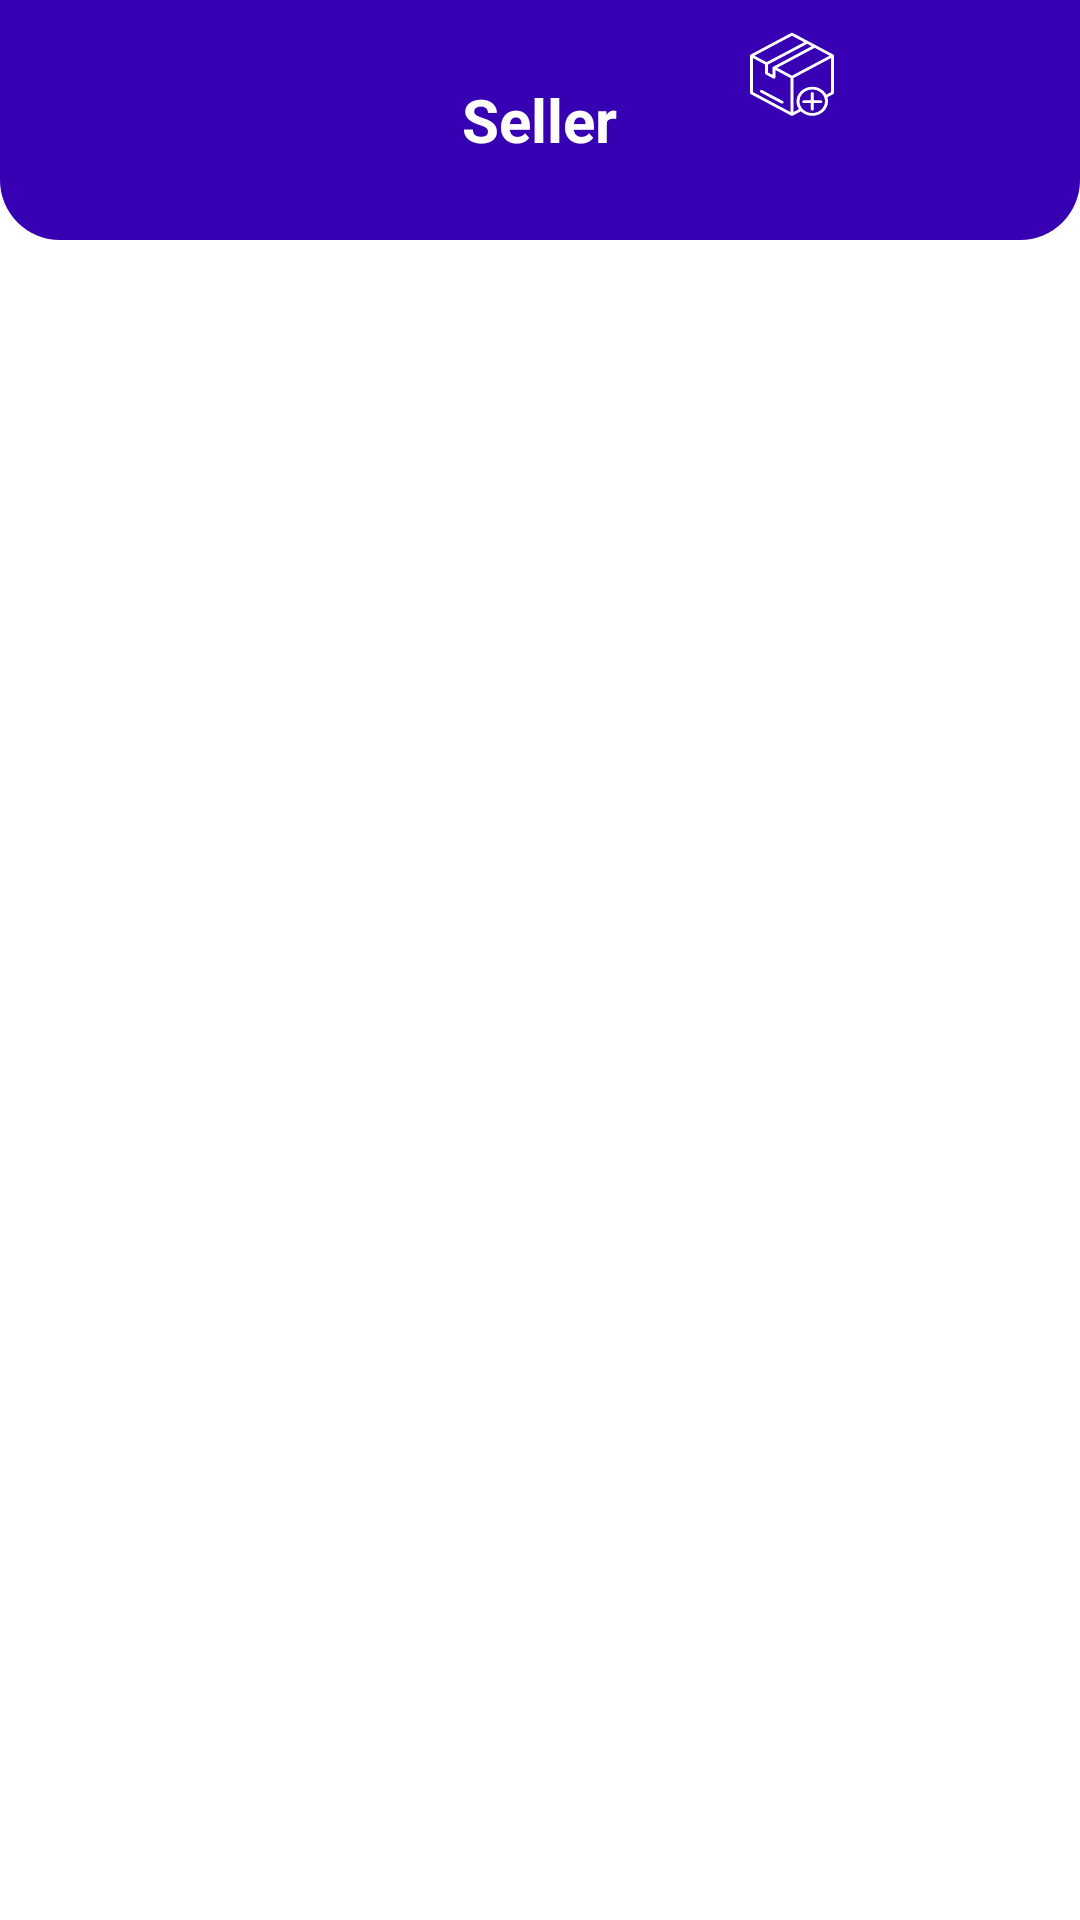

Here is an Android app screen rendered from its layout file. Give the layout XML and the strings, colors and styles it references.
<!-- AndroidManifest.xml: application theme Theme.Nearbuy -->
<!-- res/layout/activity_main_seller.xml -->
<?xml version="1.0" encoding="utf-8"?>
<RelativeLayout xmlns:android="http://schemas.android.com/apk/res/android"
    xmlns:app="http://schemas.android.com/apk/res-auto"
    xmlns:tools="http://schemas.android.com/tools"
    android:layout_width="match_parent"
    android:layout_height="match_parent"
    android:background="@color/white"
    tools:context=".MainSellerActivity">

    <RelativeLayout
      android:layout_width="match_parent"
      android:layout_height="80dp"
      android:padding="10dp"
        android:id="@+id/main"
      android:background="@drawable/shape_rec01">

        <TextView
            android:id="@+id/nameTv"
            android:layout_width="wrap_content"
            android:layout_height="wrap_content"
            android:layout_centerInParent="true"
            android:text="Seller"
            android:textColor="@color/white"
            android:textStyle="bold"
            android:textSize="20dp"/>

        <ImageButton
            android:id="@+id/logutBtn"
            android:layout_width="30dp"
            android:layout_height="30dp"
            android:src="@drawable/ic_logut"
            android:layout_alignParentEnd="true"
            android:layout_alignParentRight="true"
            android:background="@null"/>

        <ImageButton
            android:id="@+id/editProfileBtn"
            android:layout_width="30dp"
            android:layout_height="30dp"
            android:src="@drawable/ic_edit"
            android:layout_toStartOf="@+id/logutBtn"
            android:background="@null"
            android:layout_toLeftOf="@+id/logutBtn" />


        <ImageButton
            android:id="@+id/addProductBtn"
            android:layout_width="41dp"
            android:layout_height="wrap_content"
            android:layout_alignStart="@+id/editProfileBtn"
            android:layout_alignLeft="@+id/editProfileBtn"
            android:layout_marginStart="-48dp"
            android:layout_marginLeft="-48dp"
            android:layout_marginRight="5dp"
            android:background="@null"
            android:src="@drawable/ic_add_prodact_whit" />

    </RelativeLayout>

    <androidx.recyclerview.widget.RecyclerView
        android:id="@+id/showProducts3"
        android:layout_below="@+id/main"
        android:layout_width="match_parent"
        android:layout_height="match_parent"
        app:layoutManager="androidx.recyclerview.widget.LinearLayoutManager"
        tools:listitem="@layout/row_products_for_seller"/>




</RelativeLayout>
<!-- res/layout/row_products_for_seller.xml (included above) -->
<?xml version="1.0" encoding="utf-8"?>
<androidx.cardview.widget.CardView xmlns:android="http://schemas.android.com/apk/res/android"
    xmlns:app="http://schemas.android.com/apk/res-auto"
    xmlns:tools="http://schemas.android.com/tools"
    android:layout_width="match_parent"
    android:layout_height="wrap_content"
    android:layout_marginBottom="1dp"
    app:cardElevation="3dp"
    app:contentPadding="5dp"
    tools:context=".storeFrag">

    <RelativeLayout
        android:id="@+id/shopDetails2"
        android:layout_width="395dp"
        android:layout_height="128dp">

        <LinearLayout
            android:id="@+id/linear2"
            android:layout_width="345dp"
            android:layout_height="match_parent"
            android:layout_alignParentStart="true"
            android:layout_alignParentLeft="true"
            android:layout_marginStart="56dp"
            android:layout_marginLeft="56dp"
            android:orientation="vertical">

            <TextView
                android:id="@+id/productName2"
                android:layout_width="wrap_content"
                android:layout_height="wrap_content"
                android:layout_marginStart="@android:dimen/app_icon_size"
                android:layout_marginLeft="@android:dimen/app_icon_size"
                android:layout_marginTop="5dp"
                android:text="product name"
                android:textColor="@color/black"
                android:textStyle="bold" />

            <TextView
                android:id="@+id/productPrice2"
                android:layout_width="wrap_content"
                android:layout_height="wrap_content"
                android:layout_marginStart="@android:dimen/app_icon_size"
                android:layout_marginLeft="@android:dimen/app_icon_size"
                android:layout_marginTop="5dp"
                android:text="Price"
                android:textColor="@color/black" />

            <TextView
                android:id="@+id/productDescription2"
                android:layout_width="wrap_content"
                android:layout_height="wrap_content"
                android:layout_marginStart="@android:dimen/app_icon_size"
                android:layout_marginLeft="@android:dimen/app_icon_size"
                android:layout_marginTop="5dp"
                android:text="Description"
                android:textColor="@color/black" />

            <TextView
                android:id="@+id/stock2"
                android:layout_width="wrap_content"
                android:layout_height="wrap_content"
                android:layout_marginStart="@android:dimen/app_icon_size"
                android:layout_marginLeft="@android:dimen/app_icon_size"
                android:background="@android:color/holo_green_light"
                android:text="on my Stock"
                android:textColor="@color/black" />

            <ImageButton
                android:id="@+id/remove_prod2"
                android:layout_width="wrap_content"
                android:layout_height="wrap_content"
                android:layout_marginLeft="300dp"
                android:src="@drawable/ic_remove_prod" />



        </LinearLayout>


        <ImageView
            android:id="@+id/shop_im3"
            android:layout_width="56dp"
            android:layout_height="43dp"
            android:layout_alignParentStart="true"
            android:layout_alignParentLeft="true"
            android:layout_centerVertical="true"
            android:src="@drawable/ic_baseline_shopping_cart_24" />
    </RelativeLayout>


    
    
    
    
    
    
    
    
    
    
    
    
    
</androidx.cardview.widget.CardView>
<!-- resources referenced by this layout -->
<resources>
  <!-- drawable ic_add_prodact_whit: vector/xml drawable (drawable, 3375 chars, omitted) -->
  <!-- drawable shape_rec01 (drawable) -->
  <?xml version="1.0" encoding="utf-8"?>
  <shape xmlns:android="http://schemas.android.com/apk/res/android"
      android:shape="rectangle">
      <solid android:color="@color/purple_700"/>
  
      <corners android:bottomRightRadius="20dp"
          android:bottomLeftRadius="20dp"/>
  </shape>
  <style name="Theme.Nearbuy" parent="Theme.MaterialComponents.DayNight.DarkActionBar">
          
          <item name="colorPrimary">@color/purple_500</item>
          <item name="colorPrimaryVariant">@color/purple_700</item>
          <item name="colorOnPrimary">@color/white</item>
          
          <item name="colorSecondary">@color/teal_200</item>
          <item name="colorSecondaryVariant">@color/teal_700</item>
          <item name="colorOnSecondary">@color/black</item>
          
          <item name="android:statusBarColor" tools:targetApi="l">?attr/colorPrimaryVariant</item>
          
      </style>
  <!-- not gathered from this repository: default colours our renderer supplied (Android Studio template values) -->
  <color name="purple_500">#FF6200EE</color>
  <color name="purple_700">#FF3700B3</color>
  <color name="teal_200">#FF03DAC5</color>
  <color name="teal_700">#FF018786</color>
  <color name="black">#FF000000</color>
  <color name="white">#FFFFFFFF</color>
</resources>
